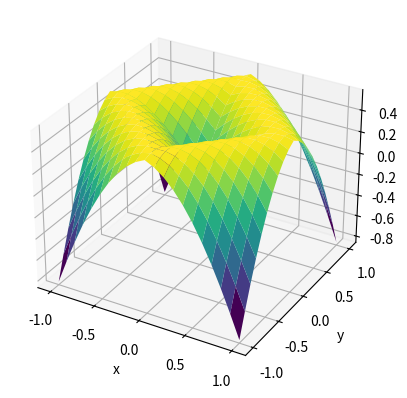

Write the Python code that produced this figure.
import matplotlib.pyplot as plt
import numpy as np

x = np.arange(-1, 1.1, 0.1)
y = np.arange(-1, 1.1, 0.1)

X, Y = np.meshgrid(x, y)

Z = np.cos(np.abs(X) + np.abs(Y)) * (np.abs(X) + np.abs(Y))

fig = plt.figure()
ax = fig.add_subplot(111, projection='3d')

ax.plot_surface(X, Y, Z, cmap='viridis')

ax.set_xlabel('x')
ax.set_ylabel('y')
ax.set_zlabel('z')

plt.show()
